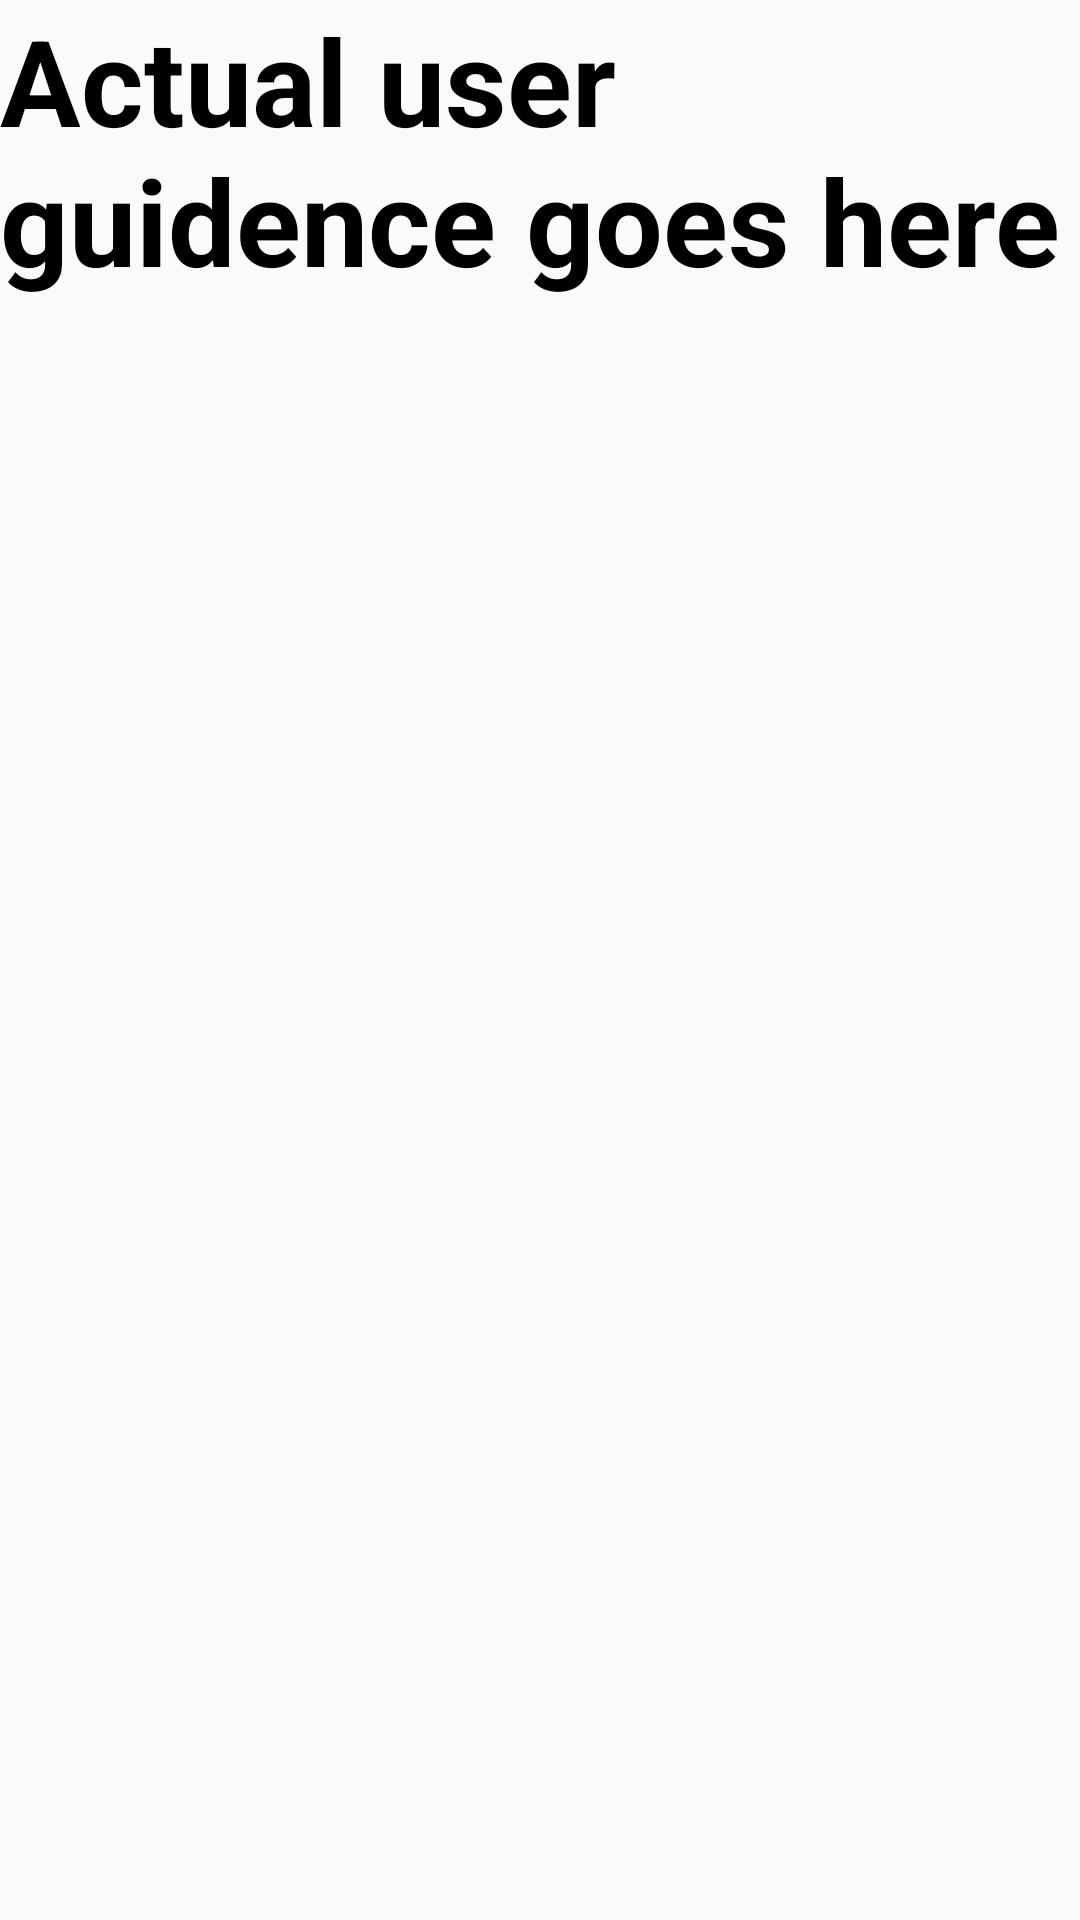

This screen was rendered from an Android layout file. Write that file and the resources it references.
<!-- AndroidManifest.xml: application theme AppTheme -->
<!-- res/layout/welcome_slider1.xml -->
<?xml version="1.0" encoding="utf-8"?>
<LinearLayout xmlns:android="http://schemas.android.com/apk/res/android"
    android:orientation="vertical" android:layout_width="match_parent"
    android:layout_height="match_parent">

    <TextView
        android:layout_width="wrap_content"
        android:text="Actual user guidence goes here"
        android:textColor="#000"
        android:textStyle="bold"
        android:textSize="40sp"
        android:layout_height="wrap_content"></TextView>

</LinearLayout>
<!-- resources referenced by this layout -->
<resources>
  <style name="AppTheme" parent="Theme.AppCompat.DayNight.NoActionBar">
          
          <item name="colorPrimary">@color/colorPrimary</item>
          <item name="colorPrimaryDark">@color/colorPrimaryDark</item>
          <item name="colorAccent">@color/colorAccent</item>
      </style>
  <color name="colorPrimary">#124CA8</color>
  <color name="colorPrimaryDark">#124CA8</color>
  <color name="colorAccent">#124CA8</color>
</resources>
